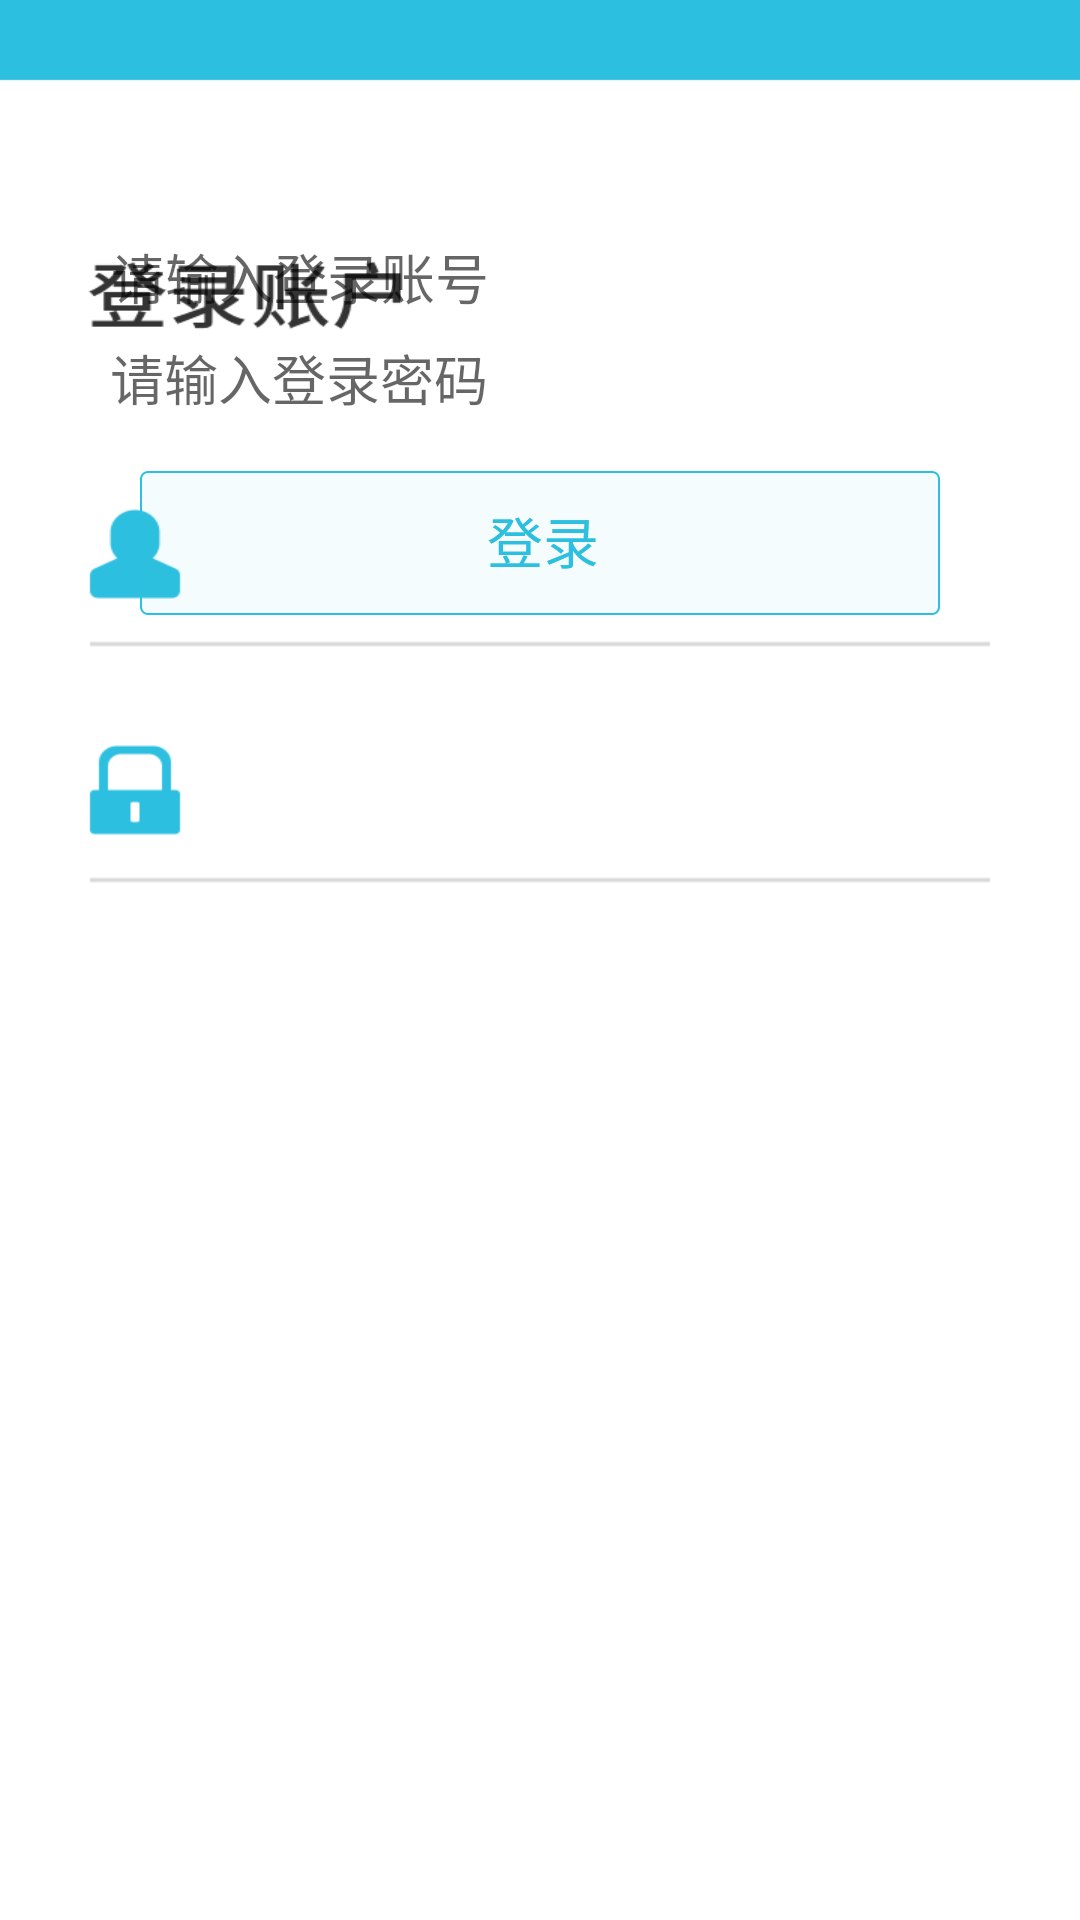

Android layout source for this screen:
<!-- AndroidManifest.xml: application theme AppTheme -->
<!-- res/layout/activity_login2.xml -->
<?xml version="1.0" encoding="utf-8"?>
<RelativeLayout xmlns:android="http://schemas.android.com/apk/res/android"
    android:layout_width="match_parent"
    android:layout_height="match_parent"
    android:background="@drawable/login_background">

    <EditText
        android:id="@+id/et_username"
        android:layout_width="match_parent"
        android:layout_height="wrap_content"
        android:layout_marginLeft="111px"
        android:layout_marginTop="236.62px"
        android:layout_marginRight="11px"

        android:background="@null"
        android:hint="请输入登录账号"
        android:maxLines="1" />

    <EditText
        android:id="@+id/et_password"
        android:layout_width="match_parent"
        android:layout_height="wrap_content"
        android:layout_marginLeft="110px"
        android:layout_marginTop="338.04px"
        android:layout_marginRight="40px"
        android:background="@null"
        android:hint="请输入登录密码"
        android:inputType="textPassword"
        android:maxLines="1" />


    <Button
        android:id="@+id/btn_login"
        android:layout_width="wrap_content"
        android:layout_height="wrap_content"
        android:layout_centerHorizontal="true"
        android:layout_marginTop="471.47px"
        android:background="@drawable/selector_dl" />


    <TextView
        android:id="@+id/tv_daid"
        android:layout_width="wrap_content"
        android:layout_height="wrap_content"
        android:layout_centerHorizontal="true"
        android:layout_alignParentBottom="true"
        android:layout_marginBottom="60px"/>

</RelativeLayout>
<!-- resources referenced by this layout -->
<resources>
  <!-- drawable login_background: png bitmap (drawable, 3559 bytes) -->
  <!-- drawable selector_dl (drawable) -->
  <?xml version ="1.0" encoding ="utf-8"?>
  <selector
      xmlns:android="http://schemas.android.com/apk/res/android">
      <item android:drawable="@drawable/dl" android:state_pressed="false"/>
      <item android:drawable="@drawable/dl_1" android:state_pressed="true"/>
  </selector>
  <style name="AppTheme" parent="Theme.AppCompat.Light.DarkActionBar">
          
          <item name="colorPrimary">@color/colorPrimary</item>
          <item name="colorPrimaryDark">@color/colorPrimaryDark</item>
          <item name="colorAccent">@color/colorAccent</item>
      </style>
  <!-- drawable dl: png bitmap (drawable, 1580 bytes) -->
  <!-- drawable dl_1: png bitmap (drawable, 1770 bytes) -->
  <color name="colorPrimary">#008577</color>
  <color name="colorPrimaryDark">#00574B</color>
  <color name="colorAccent">#D81B60</color>
</resources>
